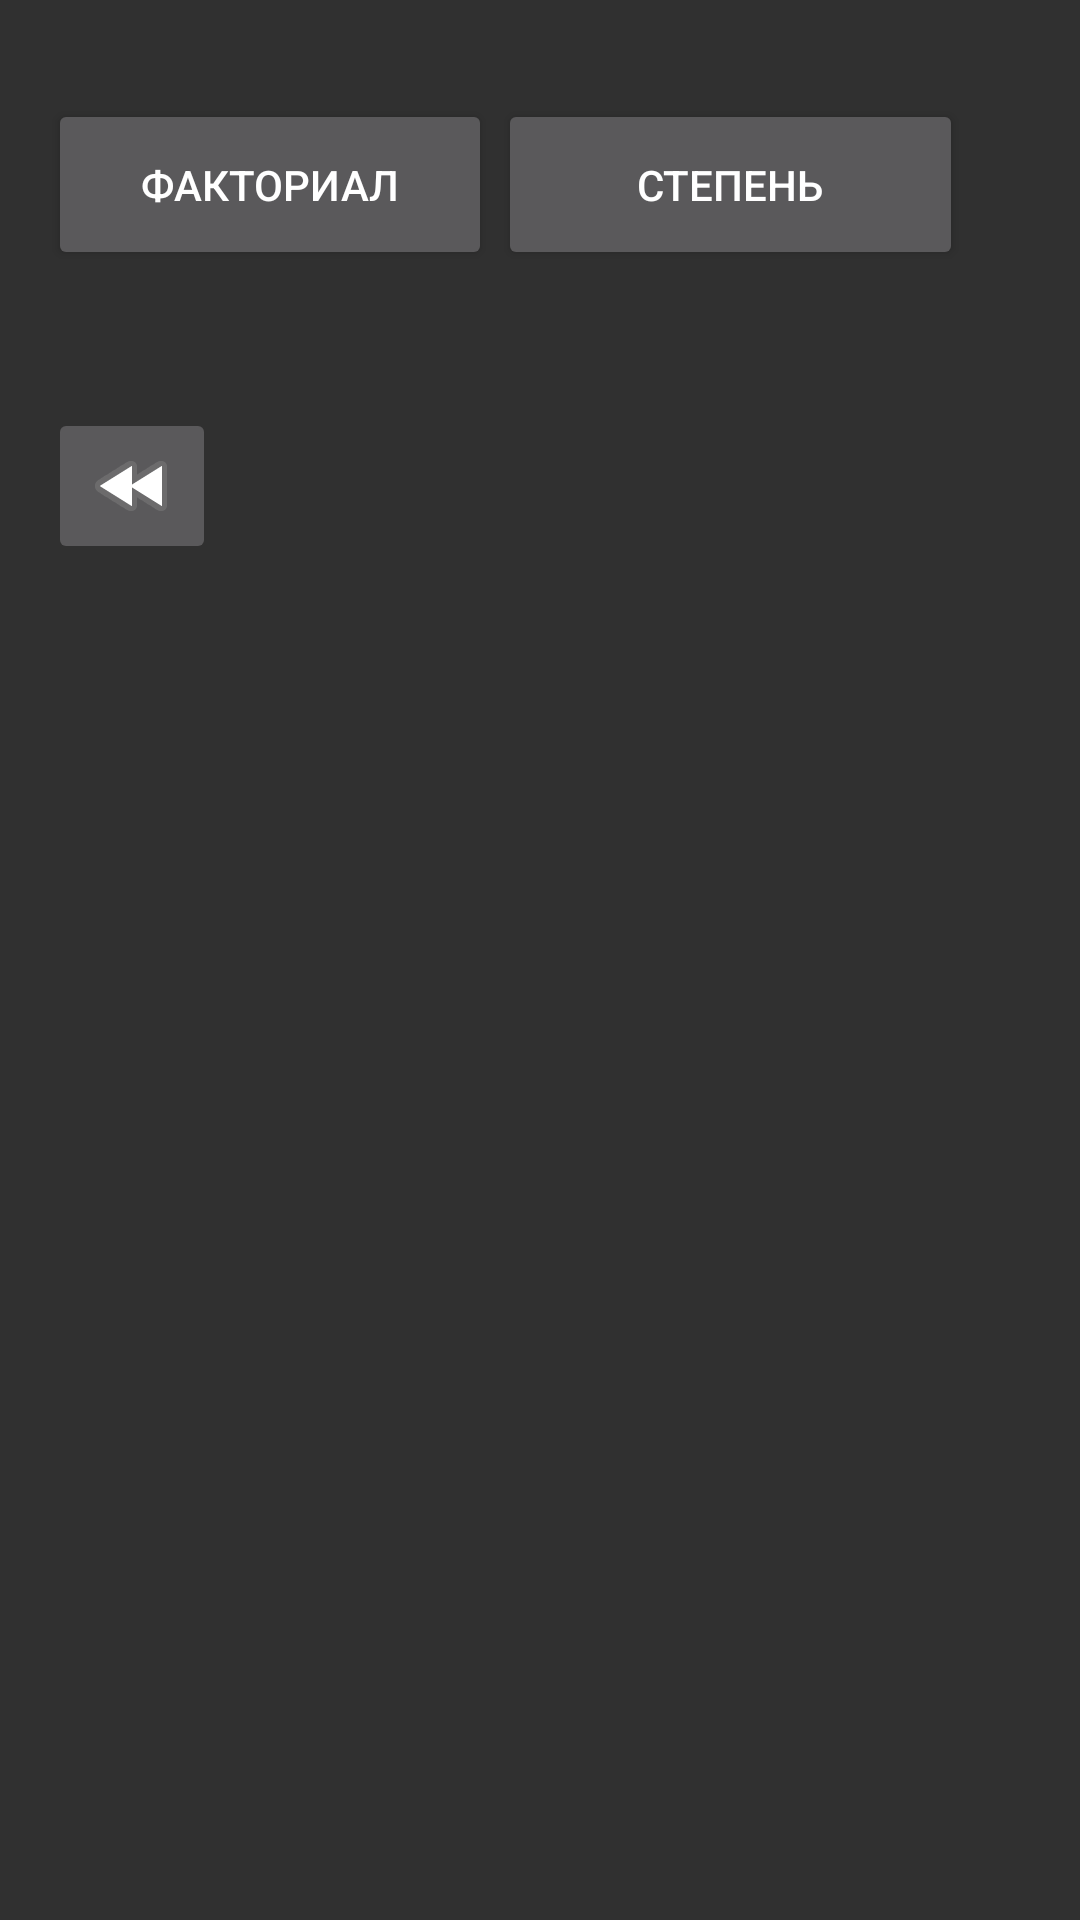

The Android layout XML behind this screen, and the referenced resources:
<!-- AndroidManifest.xml: application theme Theme.Design.NoActionBar -->
<!-- res/layout/activity_math.xml -->
<?xml version="1.0" encoding="utf-8"?>
<androidx.constraintlayout.widget.ConstraintLayout xmlns:android="http://schemas.android.com/apk/res/android"
    xmlns:app="http://schemas.android.com/apk/res-auto"
    xmlns:tools="http://schemas.android.com/tools"
    android:layout_width="match_parent"
    android:layout_height="match_parent"
    tools:context=".MathActivity">

    <Button
        android:id="@+id/factorial"
        android:layout_width="148dp"
        android:layout_height="57dp"
        android:layout_marginStart="16dp"
        android:layout_marginBottom="550dp"
        android:text="@string/fact"
        android:onClick="onClickFact"
        app:layout_constraintBottom_toBottomOf="parent"
        app:layout_constraintStart_toStartOf="parent" />

    <Button
        android:id="@+id/stepen"
        android:layout_width="155dp"
        android:layout_height="57dp"
        android:layout_marginEnd="39dp"
        android:layout_marginBottom="550dp"
        android:onClick="onClickstep"
        android:text="@string/step2"
        app:layout_constraintBottom_toBottomOf="parent"
        app:layout_constraintEnd_toEndOf="parent" />

    <ImageButton
        android:id="@+id/back"
        android:layout_width="wrap_content"
        android:layout_height="wrap_content"
        android:layout_marginStart="16dp"
        android:layout_marginBottom="452dp"
        android:contentDescription="@string/app_name"
        android:onClick="onclickback"
        app:layout_constraintBottom_toBottomOf="parent"
        app:layout_constraintStart_toStartOf="parent"
        app:srcCompat="@android:drawable/ic_media_rew" />

</androidx.constraintlayout.widget.ConstraintLayout>
<!-- resources referenced by this layout -->
<resources>
  <string name="app_name" translatable="false">Шпоргалки</string>
  <string name="fact" translatable="false">факториал</string>
  <string name="step2">Степень</string>
</resources>
